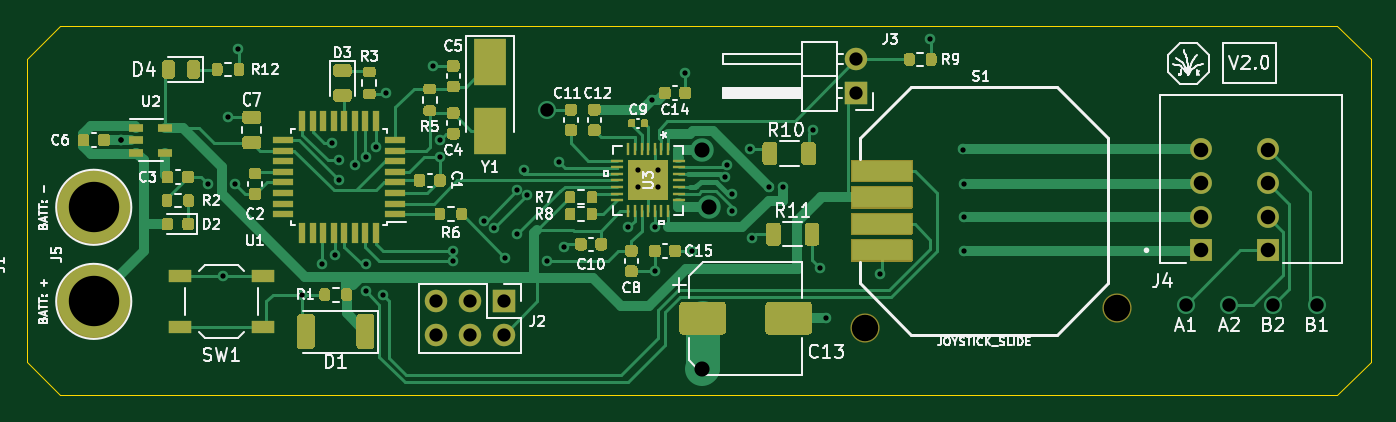
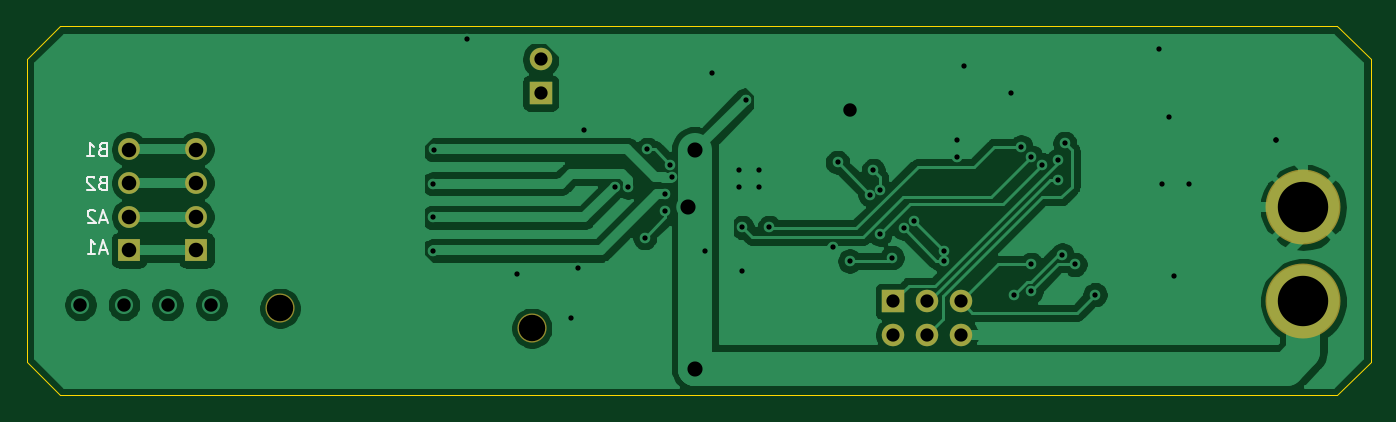
Circuit board: 11 layer files. Board 101.6 x 27.9 mm.
- bottom_copper: main-B_Cu.gbr (67365 bytes)
- bottom_mask: main-B_Mask.gbr (1283 bytes)
- paste: main-B_Paste.gbr (501 bytes)
- bottom_silk: main-B_SilkS.gbr (2626 bytes)
- outline: main-Edge_Cuts.gbr (923 bytes)
- top_copper: main-F_Cu.gbr (51144 bytes)
- top_mask: main-F_Mask.gbr (24956 bytes)
- paste: main-F_Paste.gbr (23004 bytes)
- top_silk: main-F_SilkS.gbr (50587 bytes)
- drill: main-NPTH.drl (364 bytes)
- drill: main-PTH.drl (1520 bytes)

=== bottom_copper: main-B_Cu.gbr (67365 bytes, source omitted) ===
=== bottom_mask: main-B_Mask.gbr ===
%TF.GenerationSoftware,KiCad,Pcbnew,5.1.8-db9833491~88~ubuntu20.04.1*%
%TF.CreationDate,2020-12-21T09:27:26-06:00*%
%TF.ProjectId,main,6d61696e-2e6b-4696-9361-645f70636258,rev?*%
%TF.SameCoordinates,Original*%
%TF.FileFunction,Soldermask,Bot*%
%TF.FilePolarity,Negative*%
%FSLAX46Y46*%
G04 Gerber Fmt 4.6, Leading zero omitted, Abs format (unit mm)*
G04 Created by KiCad (PCBNEW 5.1.8-db9833491~88~ubuntu20.04.1) date 2020-12-21 09:27:26*
%MOMM*%
%LPD*%
G01*
G04 APERTURE LIST*
%ADD10C,1.650000*%
%ADD11R,1.650000X1.650000*%
%ADD12C,5.664200*%
%ADD13C,2.202180*%
%ADD14O,1.700000X1.700000*%
%ADD15R,1.700000X1.700000*%
G04 APERTURE END LIST*
D10*
%TO.C,J4*%
X111876000Y-23316000D03*
X111876000Y-25856000D03*
X106796000Y-25856000D03*
X106796000Y-28396000D03*
D11*
X106796000Y-30936000D03*
X111876000Y-30936000D03*
D10*
X106796000Y-23316000D03*
X111876000Y-28396000D03*
%TD*%
D12*
%TO.C,J5*%
X23114000Y-27686000D03*
%TD*%
%TO.C,J1*%
X23114000Y-34798000D03*
%TD*%
D13*
%TO.C,S1*%
X100482400Y-35313620D03*
X81440020Y-36830000D03*
%TD*%
D14*
%TO.C,J3*%
X80772000Y-16510000D03*
D15*
X80772000Y-19050000D03*
%TD*%
D14*
%TO.C,J2*%
X49022000Y-37338000D03*
X49022000Y-34798000D03*
X51562000Y-37338000D03*
X51562000Y-34798000D03*
X54102000Y-37338000D03*
D15*
X54102000Y-34798000D03*
%TD*%
M02*

=== paste: main-B_Paste.gbr ===
%TF.GenerationSoftware,KiCad,Pcbnew,5.1.8-db9833491~88~ubuntu20.04.1*%
%TF.CreationDate,2020-12-21T09:27:26-06:00*%
%TF.ProjectId,main,6d61696e-2e6b-4696-9361-645f70636258,rev?*%
%TF.SameCoordinates,Original*%
%TF.FileFunction,Paste,Bot*%
%TF.FilePolarity,Positive*%
%FSLAX46Y46*%
G04 Gerber Fmt 4.6, Leading zero omitted, Abs format (unit mm)*
G04 Created by KiCad (PCBNEW 5.1.8-db9833491~88~ubuntu20.04.1) date 2020-12-21 09:27:26*
%MOMM*%
%LPD*%
G01*
G04 APERTURE LIST*
G04 APERTURE END LIST*
M02*

=== bottom_silk: main-B_SilkS.gbr ===
%TF.GenerationSoftware,KiCad,Pcbnew,5.1.8-db9833491~88~ubuntu20.04.1*%
%TF.CreationDate,2020-12-21T09:27:26-06:00*%
%TF.ProjectId,main,6d61696e-2e6b-4696-9361-645f70636258,rev?*%
%TF.SameCoordinates,Original*%
%TF.FileFunction,Legend,Bot*%
%TF.FilePolarity,Positive*%
%FSLAX46Y46*%
G04 Gerber Fmt 4.6, Leading zero omitted, Abs format (unit mm)*
G04 Created by KiCad (PCBNEW 5.1.8-db9833491~88~ubuntu20.04.1) date 2020-12-21 09:27:26*
%MOMM*%
%LPD*%
G01*
G04 APERTURE LIST*
%ADD10C,0.150000*%
G04 APERTURE END LIST*
D10*
X113585714Y-30900666D02*
X114061904Y-30900666D01*
X113490476Y-31186380D02*
X113823809Y-30186380D01*
X114157142Y-31186380D01*
X115014285Y-31186380D02*
X114442857Y-31186380D01*
X114728571Y-31186380D02*
X114728571Y-30186380D01*
X114633333Y-30329238D01*
X114538095Y-30424476D01*
X114442857Y-30472095D01*
X113585714Y-28614666D02*
X114061904Y-28614666D01*
X113490476Y-28900380D02*
X113823809Y-27900380D01*
X114157142Y-28900380D01*
X114442857Y-27995619D02*
X114490476Y-27948000D01*
X114585714Y-27900380D01*
X114823809Y-27900380D01*
X114919047Y-27948000D01*
X114966666Y-27995619D01*
X115014285Y-28090857D01*
X115014285Y-28186095D01*
X114966666Y-28328952D01*
X114395238Y-28900380D01*
X115014285Y-28900380D01*
X113895238Y-25836571D02*
X114038095Y-25884190D01*
X114085714Y-25931809D01*
X114133333Y-26027047D01*
X114133333Y-26169904D01*
X114085714Y-26265142D01*
X114038095Y-26312761D01*
X113942857Y-26360380D01*
X113561904Y-26360380D01*
X113561904Y-25360380D01*
X113895238Y-25360380D01*
X113990476Y-25408000D01*
X114038095Y-25455619D01*
X114085714Y-25550857D01*
X114085714Y-25646095D01*
X114038095Y-25741333D01*
X113990476Y-25788952D01*
X113895238Y-25836571D01*
X113561904Y-25836571D01*
X114514285Y-25455619D02*
X114561904Y-25408000D01*
X114657142Y-25360380D01*
X114895238Y-25360380D01*
X114990476Y-25408000D01*
X115038095Y-25455619D01*
X115085714Y-25550857D01*
X115085714Y-25646095D01*
X115038095Y-25788952D01*
X114466666Y-26360380D01*
X115085714Y-26360380D01*
X113895238Y-23296571D02*
X114038095Y-23344190D01*
X114085714Y-23391809D01*
X114133333Y-23487047D01*
X114133333Y-23629904D01*
X114085714Y-23725142D01*
X114038095Y-23772761D01*
X113942857Y-23820380D01*
X113561904Y-23820380D01*
X113561904Y-22820380D01*
X113895238Y-22820380D01*
X113990476Y-22868000D01*
X114038095Y-22915619D01*
X114085714Y-23010857D01*
X114085714Y-23106095D01*
X114038095Y-23201333D01*
X113990476Y-23248952D01*
X113895238Y-23296571D01*
X113561904Y-23296571D01*
X115085714Y-23820380D02*
X114514285Y-23820380D01*
X114800000Y-23820380D02*
X114800000Y-22820380D01*
X114704761Y-22963238D01*
X114609523Y-23058476D01*
X114514285Y-23106095D01*
M02*

=== outline: main-Edge_Cuts.gbr ===
%TF.GenerationSoftware,KiCad,Pcbnew,5.1.8-db9833491~88~ubuntu20.04.1*%
%TF.CreationDate,2020-12-21T09:27:26-06:00*%
%TF.ProjectId,main,6d61696e-2e6b-4696-9361-645f70636258,rev?*%
%TF.SameCoordinates,Original*%
%TF.FileFunction,Profile,NP*%
%FSLAX46Y46*%
G04 Gerber Fmt 4.6, Leading zero omitted, Abs format (unit mm)*
G04 Created by KiCad (PCBNEW 5.1.8-db9833491~88~ubuntu20.04.1) date 2020-12-21 09:27:26*
%MOMM*%
%LPD*%
G01*
G04 APERTURE LIST*
%TA.AperFunction,Profile*%
%ADD10C,0.050000*%
%TD*%
G04 APERTURE END LIST*
D10*
X18034000Y-39370000D02*
X18034000Y-16510000D01*
X20574000Y-41910000D02*
X18034000Y-39370000D01*
X117094000Y-41910000D02*
X20574000Y-41910000D01*
X119634000Y-39370000D02*
X117094000Y-41910000D01*
X119634000Y-16510000D02*
X119634000Y-39370000D01*
X117094000Y-13970000D02*
X119634000Y-16510000D01*
X20574000Y-13970000D02*
X117094000Y-13970000D01*
X18034000Y-16510000D02*
X20574000Y-13970000D01*
M02*

=== top_copper: main-F_Cu.gbr (51144 bytes, source omitted) ===
=== top_mask: main-F_Mask.gbr (24956 bytes, source omitted) ===
=== paste: main-F_Paste.gbr (23004 bytes, source omitted) ===
=== top_silk: main-F_SilkS.gbr (50587 bytes, source omitted) ===
=== drill: main-NPTH.drl ===
M48
; DRILL file {KiCad 5.1.8-db9833491~88~ubuntu20.04.1} date Mon Dec 21 08:33:50 2020
; FORMAT={-:-/ absolute / inch / decimal}
; #@! TF.CreationDate,2020-12-21T08:33:50-06:00
; #@! TF.GenerationSoftware,Kicad,Pcbnew,5.1.8-db9833491~88~ubuntu20.04.1
; #@! TF.FileFunction,NonPlated,1,2,NPTH
FMAT,2
INCH
T1C0.0787
%
G90
G05
T1
X3.2063Y-1.45
X3.956Y-1.3903
T0
M30

=== drill: main-PTH.drl ===
M48
; DRILL file {KiCad 5.1.8-db9833491~88~ubuntu20.04.1} date Mon Dec 21 08:33:50 2020
; FORMAT={-:-/ absolute / inch / decimal}
; #@! TF.CreationDate,2020-12-21T08:33:50-06:00
; #@! TF.GenerationSoftware,Kicad,Pcbnew,5.1.8-db9833491~88~ubuntu20.04.1
; #@! TF.FileFunction,Plated,1,2,PTH
FMAT,2
INCH
T1C0.0157
T2C0.0394
T3C0.0400
T4C0.0433
T5C0.0450
T6C0.1500
%
G90
G05
T1
X0.99Y-0.89
X0.99Y-0.89
X1.25Y-1.02
X1.2952Y-1.2952
X1.31Y-0.82
X1.3302Y-1.0198
X1.34Y-0.62
X1.53Y-1.35
X1.59Y-1.26
X1.62Y-0.9
X1.6272Y-1.2315
X1.64Y-0.95
X1.64Y-1.01
X1.6872Y-0.9628
X1.72Y-0.94
X1.72Y-1.26
X1.72Y-1.34
X1.75Y-0.91
X1.7702Y-1.3498
X1.78Y-0.75
X1.92Y-0.67
X1.94Y-0.89
X1.94Y-0.94
X1.98Y-1.22
X1.98Y-1.25
X2.07Y-1.13
X2.1Y-1.1523
X2.1344Y-1.2395
X2.17Y-1.04
X2.17Y-1.17
X2.19Y-0.98
X2.2Y-1.0523
X2.26Y-1.25
X2.2961Y-0.9561
X2.31Y-1.2071
X2.4998Y-1.15
X2.53Y-0.98
X2.53Y-1.03
X2.57Y-0.77
X2.5797Y-1.1497
X2.58Y-1.28
X2.59Y-0.98
X2.59Y-1.03
X2.67Y-0.69
X2.69Y-1.22
X2.79Y-1.0
X2.7936Y-0.9629
X2.81Y-1.1
X2.8106Y-1.0494
X2.8623Y-0.9177
X2.87Y-1.18
X2.92Y-1.03
X2.96Y-1.03
X3.05Y-0.86
X3.07Y-1.27
X3.09Y-1.42
X3.25Y-1.29
X3.4Y-0.59
X3.498Y-0.918
X3.5Y-1.02
X3.5Y-1.12
X3.5Y-1.22
T2
X1.93Y-1.37
X1.93Y-1.47
X2.03Y-1.37
X2.03Y-1.47
X2.13Y-1.37
X2.13Y-1.47
X3.18Y-0.65
X3.18Y-0.75
T3
X2.26Y-0.8
X4.16Y-1.38
X4.29Y-1.38
X4.42Y-1.38
X4.55Y-1.38
T4
X4.2046Y-0.918
X4.2046Y-1.018
X4.2046Y-1.118
X4.2046Y-1.218
X4.4046Y-0.918
X4.4046Y-1.018
X4.4046Y-1.118
X4.4046Y-1.218
T5
X2.72Y-0.92
X2.72Y-1.57
X2.74Y-1.09
T6
X0.91Y-1.09
X0.91Y-1.37
T0
M30

